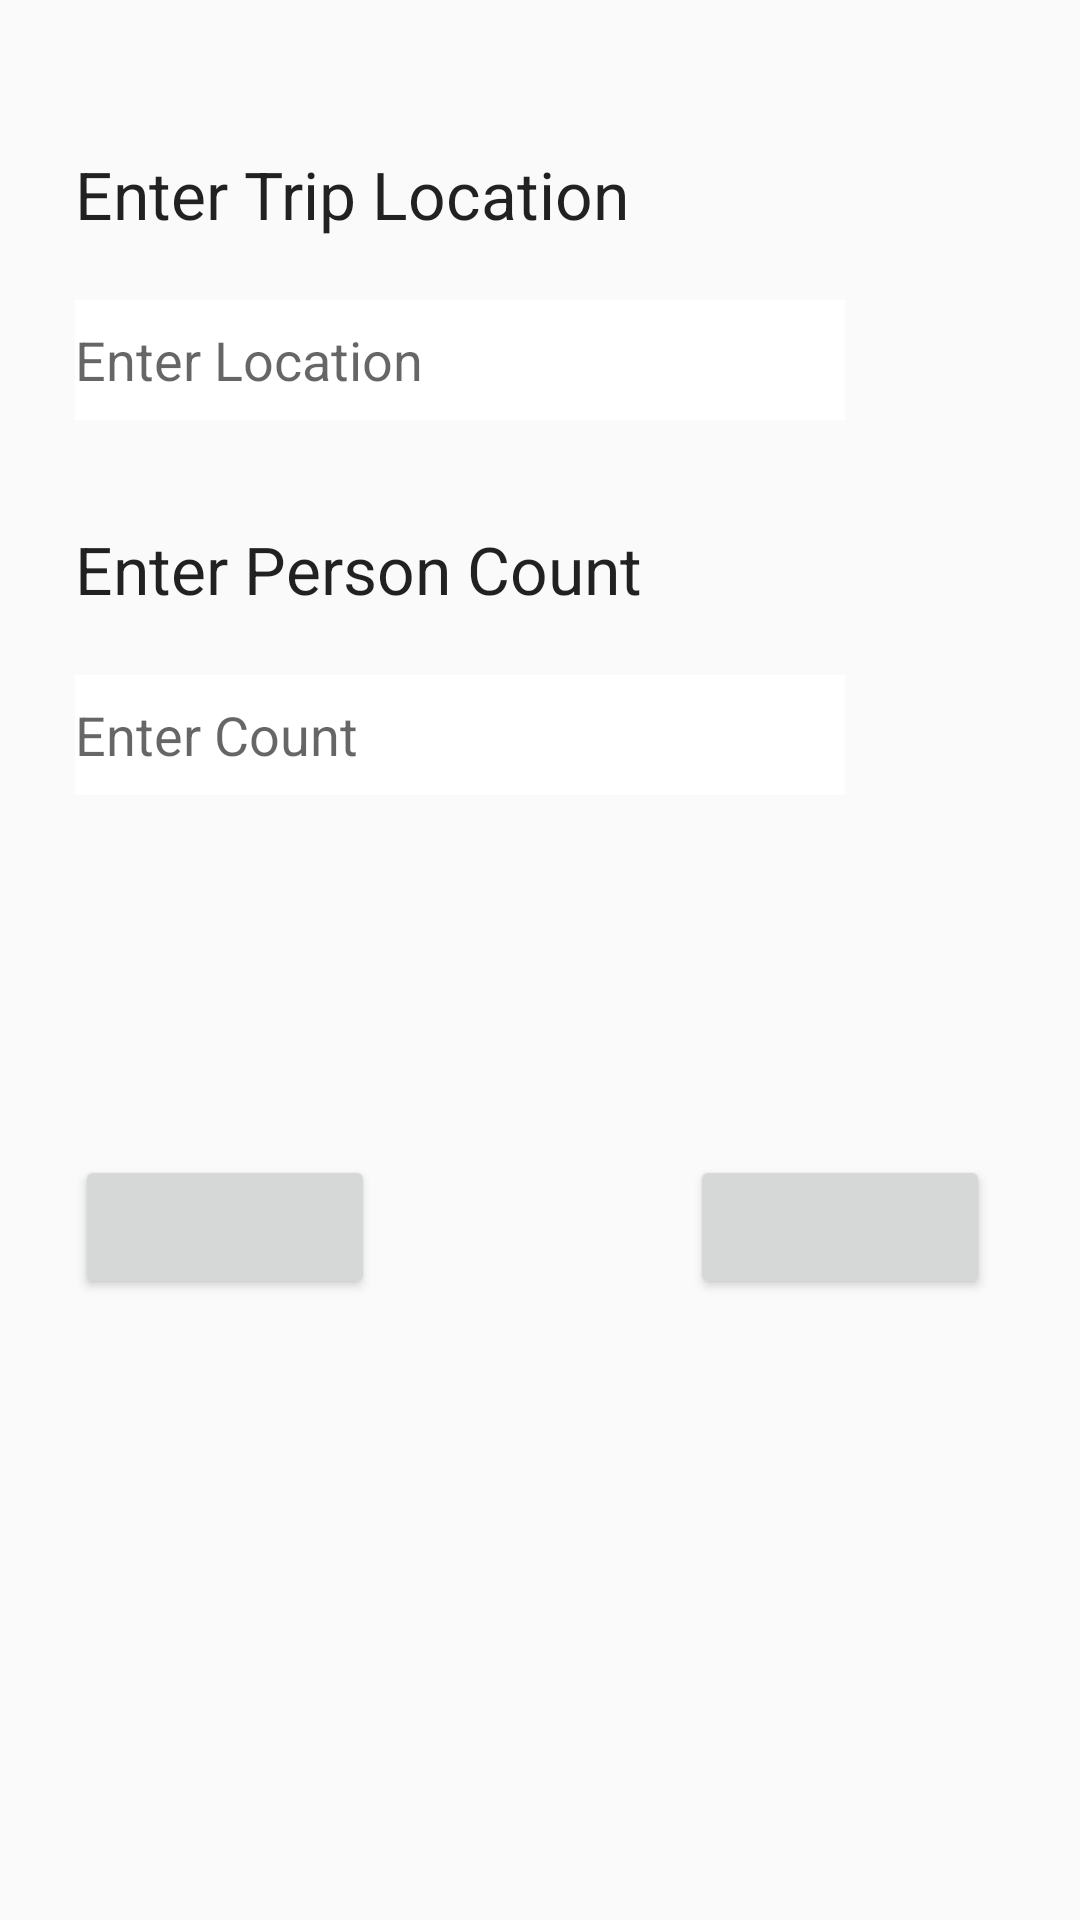

Write the Android layout XML for this screen, with the resource values it uses.
<!-- AndroidManifest.xml: application theme AppTheme -->
<!-- res/layout/trip_location.xml -->
<?xml version="1.0" encoding="utf-8"?>
<ScrollView
    xmlns:android="http://schemas.android.com/apk/res/android"
    android:layout_width="fill_parent"
    android:layout_height="fill_parent">

<RelativeLayout xmlns:android="http://schemas.android.com/apk/res/android"
    android:layout_width="match_parent" android:layout_height="match_parent"
    >

    <TextView
        android:layout_width="wrap_content"
        android:layout_height="wrap_content"
        android:ems="10"
        android:textAppearance="?android:attr/textAppearanceLarge"
        android:text="Enter Trip Location"
        android:id="@+id/trip_location"
        android:layout_alignParentTop="true"
        android:layout_marginTop="50dp"
        android:layout_marginLeft="25dp"
         />

    <EditText
        android:layout_width="wrap_content"
        android:layout_height="40dp"
        android:inputType="textPersonName"
        android:hint="Enter Location"
        android:background="#ffffff"
        android:layout_marginTop="100dp"
        android:id="@+id/edit_trip_location"
        android:layout_alignParentTop="true"
        android:layout_alignLeft="@+id/trip_location"
        android:layout_alignStart="@+id/trip_location"
        android:layout_alignRight="@+id/trip_location"
        android:layout_alignEnd="@+id/trip_location"/>

    <TextView
        android:layout_width="wrap_content"
        android:layout_height="wrap_content"
        android:ems="10"
        android:textAppearance="?android:attr/textAppearanceLarge"
        android:text="Enter Person Count"
        android:id="@+id/trip_no_persons"
        android:layout_alignParentTop="true"
        android:layout_marginTop="175dp"
        android:layout_alignLeft="@+id/edit_trip_location"
        android:layout_alignStart="@+id/edit_trip_location"
        android:layout_alignRight="@+id/edit_trip_location"
        android:layout_alignEnd="@+id/edit_trip_location"/>

    <EditText
        android:layout_width="wrap_content"
        android:layout_height="40dp"
        android:inputType="textPersonName"
        android:hint="Enter Count"
        android:focusable="false"
        android:background="#ffffff"
        android:layout_marginTop="225dp"
        android:id="@+id/edit_trip_no_persons"
        android:layout_alignParentTop="true"
        android:layout_alignLeft="@+id/trip_no_persons"
        android:layout_alignStart="@+id/trip_no_persons"
        android:layout_alignRight="@+id/trip_no_persons"
        android:layout_alignEnd="@+id/trip_no_persons"
        />

    <RelativeLayout
        android:id="@+id/Key_board_container"
        android:layout_width="wrap_content"
        android:layout_height="wrap_content"
        android:layout_below="@+id/edit_trip_no_persons"
        android:layout_centerHorizontal="true"
        android:layout_marginBottom="38dp"
        android:layout_marginTop="15dp"
        android:background="#ffffff" >
    </RelativeLayout>

    <Button
        android:layout_width="100dp"
        android:layout_height="wrap_content"
        android:id="@+id/button_cancel"
        android:layout_marginTop="67dp"
        android:layout_below="@+id/Key_board_container"
        android:layout_alignLeft="@+id/edit_trip_no_persons"
        android:layout_alignStart="@+id/edit_trip_no_persons"
        />

    <Button
        android:layout_width="100dp"
        android:layout_height="wrap_content"
        android:id="@+id/button_next"
        android:layout_alignBottom="@+id/button_cancel"
        android:layout_marginStart="230dp"
        android:layout_marginLeft="230dp"
       />

</RelativeLayout>

</ScrollView>
<!-- resources referenced by this layout -->
<resources>
  <style name="AppTheme" parent="Theme.AppCompat.Light.NoActionBar">
      
      </style>
</resources>
